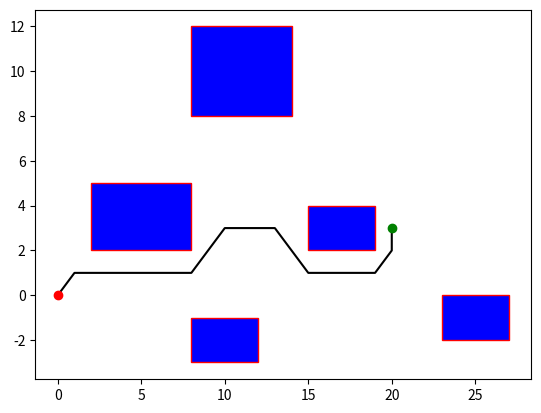

Recreate this plot in Python.
import matplotlib.pyplot as plt
import numpy as np
import math


class AStarPathFinder(object):
    def __init__(self):
        self.obstacles = []
        self.obstacles.append(self.store_obstacle(2, 2, 6, 3))
        self.obstacles.append(self.store_obstacle(8, 8, 6, 4))
        self.obstacles.append(self.store_obstacle(15, 2, 4, 2))
        self.obstacles.append(self.store_obstacle(8, -3, 4, 2))
        self.obstacles.append(self.store_obstacle(23, -2, 4, 2))

    def store_obstacle(self, x1, y1, width, height):
        """
        Collects every coordinate that is inside an obstacle
        and stores it in a list of tuples
        :param x1: x left bottom
        :param y1: y left bottom
        :param width: width
        :param height: height
        :return: list of obstacle coordinates
        """
        obstacles = []
        for i in range(x1, (x1 + width + 1)):
            for j in range(y1, (y1 + height + 1)):
                obstacles.append((i, j))
        return obstacles

    def calculate_distance(self, start, goal):
        """
        :param start: start position
        :param goal: goal position
        :return: distance between the start and goal positions
        """
        return math.sqrt(((start[0]) - goal[0]) ** 2 +
                         ((start[1]) - goal[1]) ** 2)
        # return max(abs(start[0] - goal[0]), abs(start[1] - goal[1]))
        # return abs(start[0] - goal[0]) + abs(start[1] - goal[1])

    def get_neighbours(self, position):
        """
        Returns the next step chosen from the neighbours
        :param position: actual position
        :return: next step
        """
        neighbour = []
        # Moves allowed in 8 direction from current position
        for dx, dy in [(1, 0), (-1, 0), (0, 1), (0, -1),
                       (1, 1), (-1, 1), (1, -1), (-1, -1)]:
            x2 = position[0] + dx
            y2 = position[1] + dy
            neighbour.append((x2, y2))
        return neighbour  # returns the next step

    def calc_cost(self, current, next):
        """
        Calculates cost of step
        :param current: giving the current position
        :param next: next step
        :return:
        """
        for obstacle in self.obstacles:
            if next in obstacle:
                return 100  # Will not choose collided coordinate because of high cost
        return 1  # Every movement's cost except obstacle coordinates

    def check_points(self, start, end):
        """
        Exits with runtime error if user gives invalid parameters
        :param start: start position
        :param end: goal position
        :return: exits with error if user gives start or end
        coordinates in an obstacle
        """
        for obstacle in self.obstacles:
            for obs in obstacle:
                if start == obs:
                    raise RuntimeError('Start coordinate is inside an obstacle!')
                elif end == obs:
                    raise RuntimeError('End coordinate is inside an obstacle!')


def a_star_search(start, end, map):
    """
    :param start: start position
    :param end: goal position
    :param map: list of obstacles
    :return: shortest path, cost of the steps
    """

    map.check_points(start, end)

    g = {}  # Actual movement cost to each position from the start position
    f = {}  # Estimated movement cost of start to end

    # Initialize starting values
    g[start] = 0
    f[start] = map.calculate_distance(start, end)

    closed_nodes = set()
    opened_nodes = {start}
    came_from = {}

    while len(opened_nodes) > 0:
        # Get the vertex in the open list with the lowest f score
        current = None
        current_f_score = None
        for pos in opened_nodes:
            if current is None or f[pos] < current_f_score:
                current_f_score = f[pos]
                current = pos

        # Check if we have reached the goal
        if current == end:
            # Retrace our path backward
            path = [current]
            while current in came_from:
                current = came_from[current]
                path.append(current)
            path.reverse()
            return path, f[end]  # done

        # Mark the current node as closed
        opened_nodes.remove(current)
        closed_nodes.add(current)

        # Update scores for nodes near the current position
        for neighbour in map.get_neighbours(current):
            if neighbour in closed_nodes:
                continue  # We have already processed this node
            candidate_g = g[current] + map.calc_cost(current, neighbour)

            if neighbour not in opened_nodes:
                opened_nodes.add(neighbour)  # Discovered a new node
            elif candidate_g >= g[neighbour]:
                continue  # This g score is worse than previously found

            # Adopt this g score
            came_from[neighbour] = current
            g[neighbour] = candidate_g
            h = map.calculate_distance(neighbour, end)
            f[neighbour] = g[neighbour] + h

    raise RuntimeError("A* failed to find a solution")


if __name__ == "__main__":
    map = AStarPathFinder()

    start = (0, 0)
    goal = (20, 3)

    path, cost = a_star_search(start, goal, map)
    print("path: ", path)
    print("cost: ", cost)

    x_coords = list(zip(*path))[0]
    y_coords = list(zip(*path))[1]

    # Drawing the rectangles based on the initialization of obstacles list
    plt.figure()
    rectangle1 = plt.Rectangle((2, 2), 6, 3, fc='blue', ec='red')
    plt.gca().add_patch(rectangle1)
    rectangle2 = plt.Rectangle((8, 8), 6, 4, fc='blue', ec='red')
    plt.gca().add_patch(rectangle2)
    rectangle3 = plt.Rectangle((15, 2), 4, 2, fc='blue', ec='red')
    plt.gca().add_patch(rectangle3)
    rectangle4 = plt.Rectangle((8, -3), 4, 2, fc='blue', ec='red')
    plt.gca().add_patch(rectangle4)
    rectangle5 = plt.Rectangle((23, -2), 4, 2, fc='blue', ec='red')
    plt.gca().add_patch(rectangle5)

    # Actual A* path plot:
    plt.plot(x_coords, y_coords, 'black')

    # Mark start and end positions with red and green dots
    plt.plot(start[0], start[1], 'ro')
    plt.plot(goal[0], goal[1], 'go')

    # plt.savefig('a_star.png')
    plt.show()
